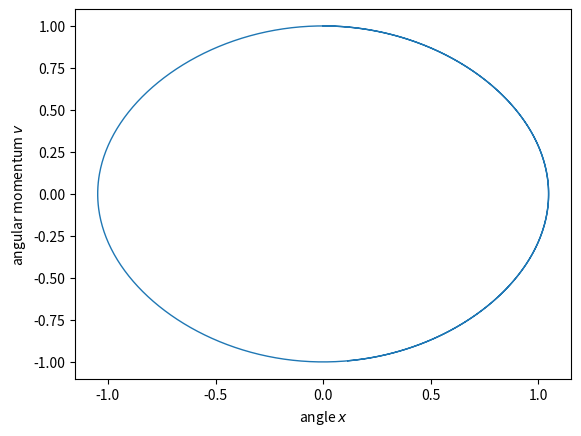

This figure's Python source:
#!/usr/bin/python
# -*- coding: utf-8 -*-

# import for fast numerics
import numpy as np

# import the routine for ODE integration
from scipy.integrate import ode

# import the plotting routines
import matplotlib.pyplot as pl

# set equation of motion for pendulum
def dy_over_dt(t,y,g,l):
    r"""pendulum:

         d^2 x / dt^2 = - g/l * sin(x)
        where x is the angle of the pendulum
        
        in phase space:
        dx/dt = v
        dv/dt = (-g/l) sin(x)

        as vector equation
         d   / x \     /   0  1 \    /sin(x)\    dy
        --- |     | = |          |  |        | = --
        d t  \ v /     \ -g/l 0 /    \  v   /    dt
    """

    result = np.zeros_like(y)
    result[0] = y[1]
    result[1] = -g/l * np.sin(y[0])

    return result

# set parameters of pendulum
g = 1 # gravitational constant
l = 1 # pendulum length

# initial values
x_0 = 0 # intial angular position
v_0 = 1.0 # initial angular momentum
t_0 = 0 # initial time

# initial y-vector from initial position and momentum
y0 = np.array([x_0,v_0]) 

# initialize integrator
r = ode(dy_over_dt)

# Runge-Kutta with step size control
r.set_integrator('dopri5')

# set initial values
r.set_initial_value(y0,t_0)

# set g, l to pass to dx/dt
r.set_f_params(g,l)

# max value of time and points in time to integrate to
t_max = 10
N_spacing_in_t = 1000

# create vector of time points you want to evaluate
t = np.linspace(t_0,t_max,N_spacing_in_t)

# create vector of positions for those times
y_result = np.zeros((len(t), 2))

# loop through all demanded time points
for it, t_ in enumerate(t):

    # get result of ODE integration up to the demanded time
    y = r.integrate(t_)

    # write result to result vector
    y_result[it,:] = y

# get angle and angular momentum
angle = y_result[:,0]
angular_momentum = y_result[:,1]

# plot result
pl.plot(angle, angular_momentum,'-',lw=1)
pl.xlabel('angle $x$')
pl.ylabel('angular momentum $v$')

pl.show()
